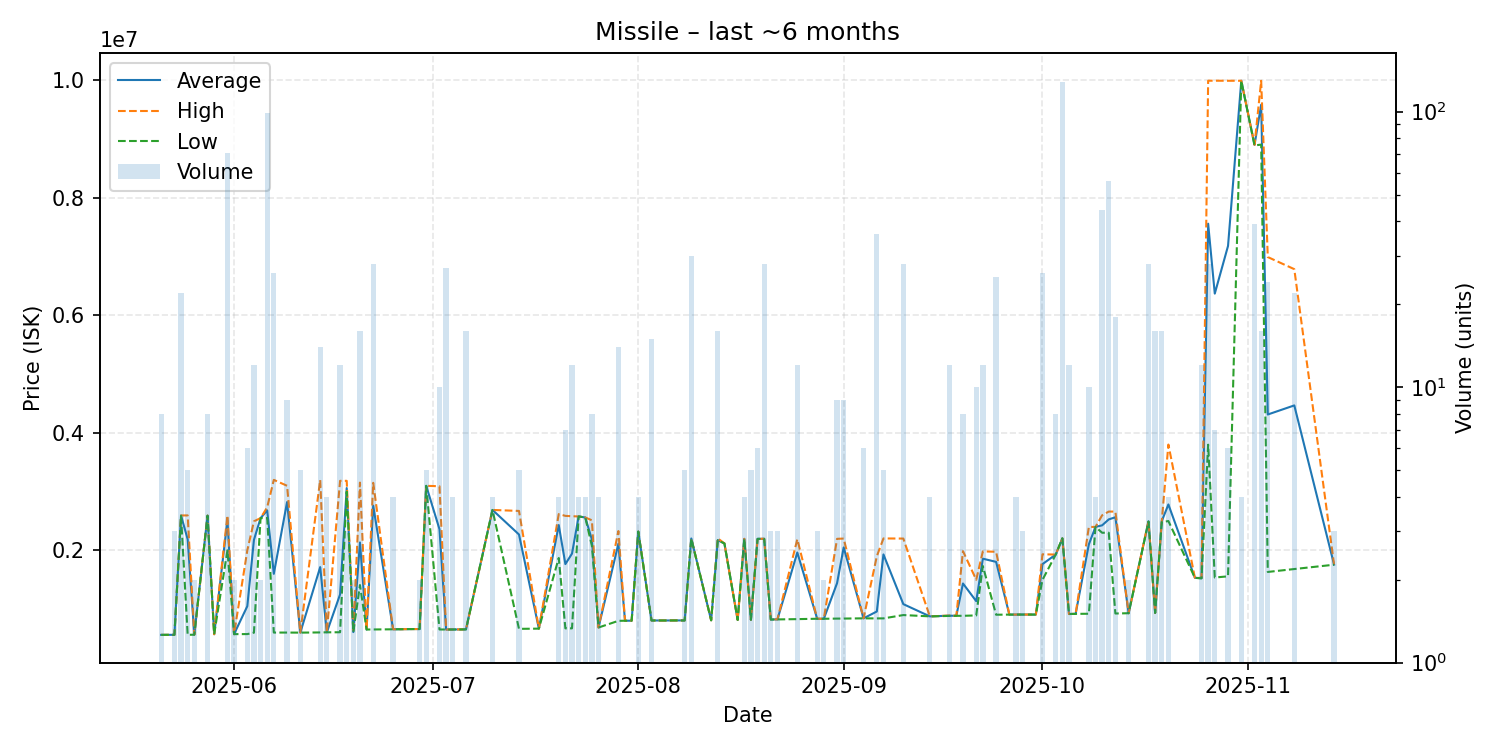

Source data for this figure (header and first rows):
date, average, highest, lowest, order_count, volume
2025-05-21, 562500, 562500, 562500, 1, 8
2025-05-23, 563400, 563400, 563400, 3, 3
2025-05-24, 2592909, 2594000, 2589000, 6, 22
2025-05-25, 2188680, 2595000, 563400, 2, 5
2025-05-26, 565200, 565200, 565200, 1, 2
2025-05-28, 2590750, 2592000, 2590000, 2, 8
2025-05-29, 573300, 573300, 573300, 1, 1
2025-05-31, 2515986, 2592000, 2000000, 7, 71
2025-06-01, 575250, 575300, 575200, 2, 2
2025-06-03, 1050600, 2000000, 575900, 3, 6
2025-06-04, 2178700, 2494500, 599700, 3, 12
2025-06-05, 2549000, 2549000, 2549000, 1, 2
2025-06-06, 2679926, 2733000, 2550000, 10, 99
2025-06-07, 1601092, 3199500, 601900, 4, 26
2025-06-09, 2821533, 3099000, 601800, 3, 9
2025-06-11, 601340, 601800, 600650, 3, 5
2025-06-14, 1715714, 3198000, 604000, 2, 14
2025-06-15, 606100, 606100, 606100, 1, 4
2025-06-17, 1251125, 3183000, 607100, 5, 12
2025-06-18, 3060333, 3183000, 2999000, 2, 3
2025-06-19, 609800, 610000, 609600, 2, 2
2025-06-20, 2134444, 3153000, 1410000, 4, 16
2025-06-21, 653400, 653400, 653400, 1, 1
2025-06-22, 2760836, 3149000, 654600, 9, 28
2025-06-25, 657300, 657300, 657300, 1, 4
2025-06-28, 661400, 661400, 661400, 1, 1
2025-06-29, 661400, 661400, 661400, 1, 2
2025-06-30, 3098000, 3098000, 3098000, 1, 5
2025-07-02, 2360130, 3091000, 654100, 4, 10
2025-07-03, 654074, 654100, 654000, 2, 27
2025-07-04, 654400, 654700, 654100, 2, 4
2025-07-06, 655800, 655800, 655800, 1, 16
2025-07-10, 2688000, 2688000, 2688000, 1, 4
2025-07-14, 2269800, 2671000, 665000, 2, 5
2025-07-17, 668600, 668600, 668600, 1, 1
2025-07-20, 2431000, 2618000, 1871000, 3, 4
2025-07-21, 1766800, 2587000, 673200, 2, 7
2025-07-22, 1945133, 2581000, 673400, 2, 12
2025-07-23, 2577000, 2577000, 2577000, 1, 4
2025-07-24, 2560000, 2560000, 2560000, 1, 4
2025-07-25, 2185875, 2512000, 2077000, 3, 8
2025-07-26, 687600, 687600, 687600, 1, 4
2025-07-29, 2112743, 2328500, 801200, 7, 14
2025-07-30, 803200, 803200, 803200, 1, 1
2025-07-31, 803600, 803600, 803600, 1, 1
2025-08-01, 2320000, 2320000, 2320000, 1, 4
2025-08-03, 807487, 807500, 807400, 2, 15
2025-08-05, 807300, 807300, 807300, 1, 1
2025-08-07, 808300, 808300, 808300, 1, 1
2025-08-08, 808080, 808300, 807200, 2, 5
2025-08-09, 2202000, 2202000, 2202000, 1, 30
2025-08-12, 810800, 810800, 810800, 1, 1
2025-08-13, 2173438, 2205000, 2173000, 5, 16
2025-08-14, 2118000, 2118000, 2118000, 1, 1
2025-08-16, 817000, 817000, 817000, 1, 1
2025-08-17, 2196000, 2196000, 2196000, 1, 4
2025-08-18, 819180, 819200, 819100, 2, 5
2025-08-19, 2196333, 2197000, 2196000, 3, 6
2025-08-20, 2196786, 2197000, 2196000, 4, 28
2025-08-21, 824567, 825500, 822700, 2, 3
... 47 more rows
